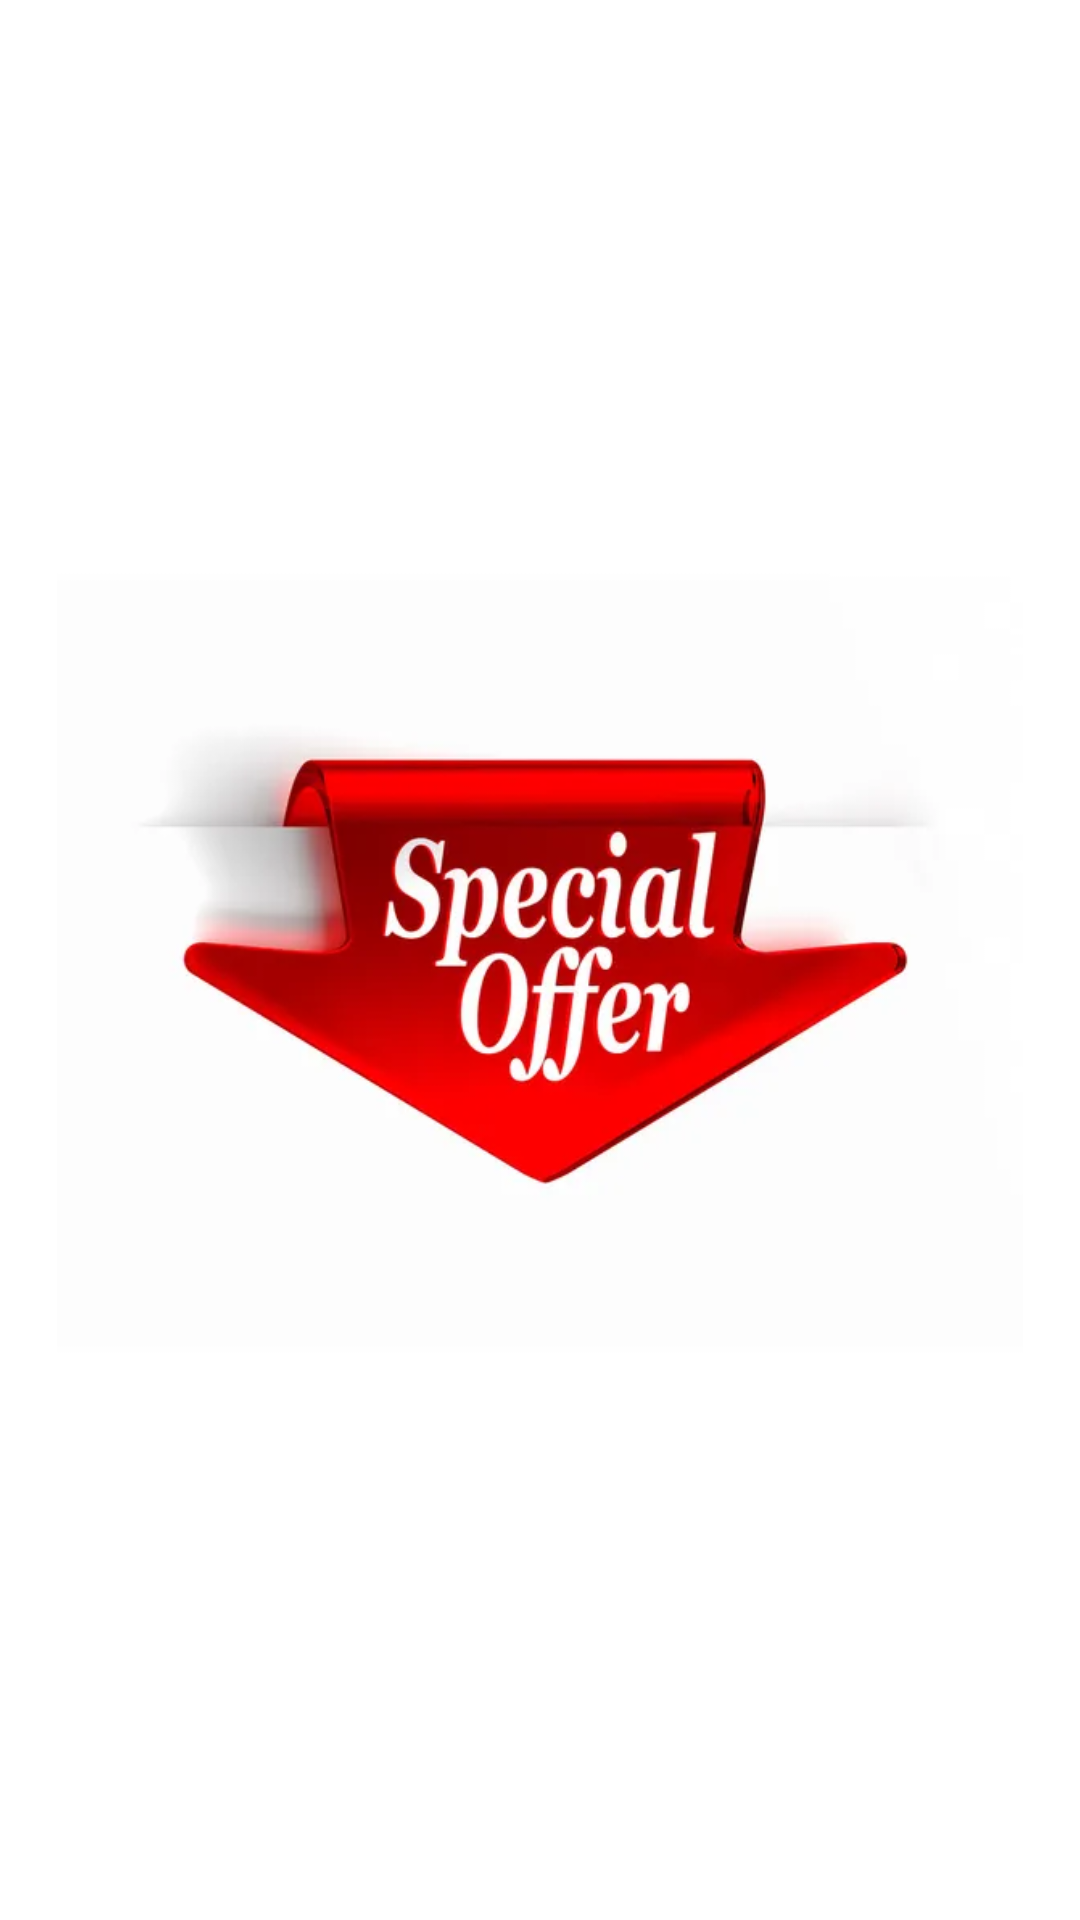

Reconstruct the res/layout file that produces this screen, plus the resources it refers to.
<!-- AndroidManifest.xml: application theme Theme.Adavance_geofecing -->
<!-- res/layout/activity_splashscreen.xml -->
<?xml version="1.0" encoding="utf-8"?>
<androidx.constraintlayout.widget.ConstraintLayout xmlns:android="http://schemas.android.com/apk/res/android"
    xmlns:app="http://schemas.android.com/apk/res-auto"
    xmlns:tools="http://schemas.android.com/tools"
    android:layout_width="match_parent"
    android:layout_height="match_parent"
    tools:context=".splashscreen">

    <ImageView
        android:id="@+id/imageView"
        android:layout_width="322dp"
        android:layout_height="570dp"
        app:layout_constraintBottom_toBottomOf="parent"
        app:layout_constraintEnd_toEndOf="parent"
        app:layout_constraintStart_toStartOf="parent"
        app:layout_constraintTop_toTopOf="parent"
        app:srcCompat="@drawable/offer" />
</androidx.constraintlayout.widget.ConstraintLayout>
<!-- resources referenced by this layout -->
<resources>
  <!-- drawable offer: jpg bitmap (drawable, 12190 bytes) -->
  <style name="Theme.Adavance_geofecing" parent="Theme.MaterialComponents.DayNight.DarkActionBar">
          
          <item name="colorPrimary">@color/purple_500</item>
          <item name="colorPrimaryVariant">@color/purple_700</item>
          <item name="colorOnPrimary">@color/white</item>
          
          <item name="colorSecondary">@color/teal_200</item>
          <item name="colorSecondaryVariant">@color/teal_700</item>
          <item name="colorOnSecondary">@color/black</item>
          
          <item name="android:statusBarColor">?attr/colorPrimaryVariant</item>
          
      </style>
  <color name="purple_500">#018de5</color>
  <color name="purple_700">#018de5</color>
  <color name="white">#FFFFFFFF</color>
  <color name="teal_200">#FF03DAC5</color>
  <color name="teal_700">#FF018786</color>
  <color name="black">#FF000000</color>
</resources>
